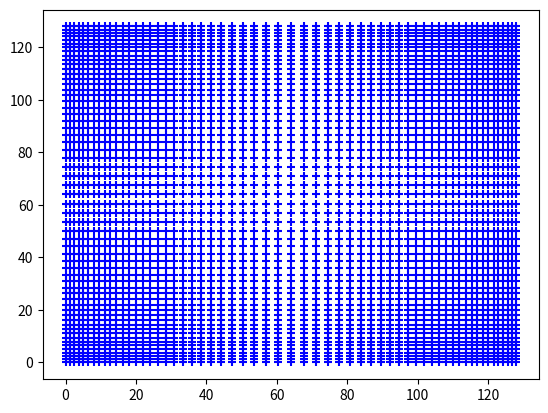

This chart was generated by the following Python code:
"""
MIT License

Copyright (c) 2019 Aakash Yadav

Permission is hereby granted, free of charge, to any person obtaining a copy
of this software and associated documentation files (the "Software"), to deal
in the Software without restriction, including without limitation the rights
to use, copy, modify, merge, publish, distribute, sublicense, and/or sell
copies of the Software, and to permit persons to whom the Software is
furnished to do so, subject to the following conditions:

The above copyright notice and this permission notice shall be included in all
copies or substantial portions of the Software.

THE SOFTWARE IS PROVIDED "AS IS", WITHOUT WARRANTY OF ANY KIND, EXPRESS OR
IMPLIED, INCLUDING BUT NOT LIMITED TO THE WARRANTIES OF MERCHANTABILITY,
FITNESS FOR A PARTICULAR PURPOSE AND NONINFRINGEMENT. IN NO EVENT SHALL THE
AUTHORS OR COPYRIGHT HOLDERS BE LIABLE FOR ANY CLAIM, DAMAGES OR OTHER
LIABILITY, WHETHER IN AN ACTION OF CONTRACT, TORT OR OTHERWISE, ARISING FROM,
OUT OF OR IN CONNECTION WITH THE SOFTWARE OR THE USE OR OTHER DEALINGS IN THE
SOFTWARE.

Reference(s):
http://caefn.com/cfd/hyperbolic-tangent-stretching-grid
"""

from sympy import *
import matplotlib.pyplot as plt
import numpy as np
from array import *
from scipy.sparse import *

def grid(H,D):
    # use gama to change the gaussian distibution
    gama=3
    # use ty tx to change number of elements
    tx=0.1
    ty=0.1
    x=[]
    y=[]
    nx=[]
    ny=[]

    for i in np.arange(0., 3., tx):
        nx.append(i)
    for j in nx:
        x.append(1-(np.tanh(gama*(1-(2*j)/len(nx))))/(np.tanh(gama)))

    for i in np.arange(0., 3., ty):
        ny.append(i)
    for i in ny:
        y.append(1-(np.tanh(gama*(1-(2*i)/len(ny))))/(np.tanh(gama)))

    for i in range(len(nx)-1):
        x.append(x[len(nx)+i-1]+x[len(nx)-(i+1)]-x[len(nx)-(i+2)])
    for i in range(len(ny)-1):
        y.append(y[len(ny)+i-1]+y[len(ny)-(i+1)]-y[len(ny)-(i+2)])
    # D=128
    # H=128
    xd=[]
    yh=[]
    for i in x:
        xd.append((i/(x[len(x)-1]))*D)
    for i in y:
        yh.append((i/(y[len(y)-1]))*H)
    return(xd,yh)
    # NOTE: use below code to print grid
    # for i in x:
    #     for k in y:
    #         plt.scatter(i,k,color='b',marker='+')
    # plt.show()

h=128 
d=128
c,d=grid(h,d)
# print(c)
for i in c:
    for k in d:
        plt.scatter(i,k,color='b',marker='+')
plt.show()
